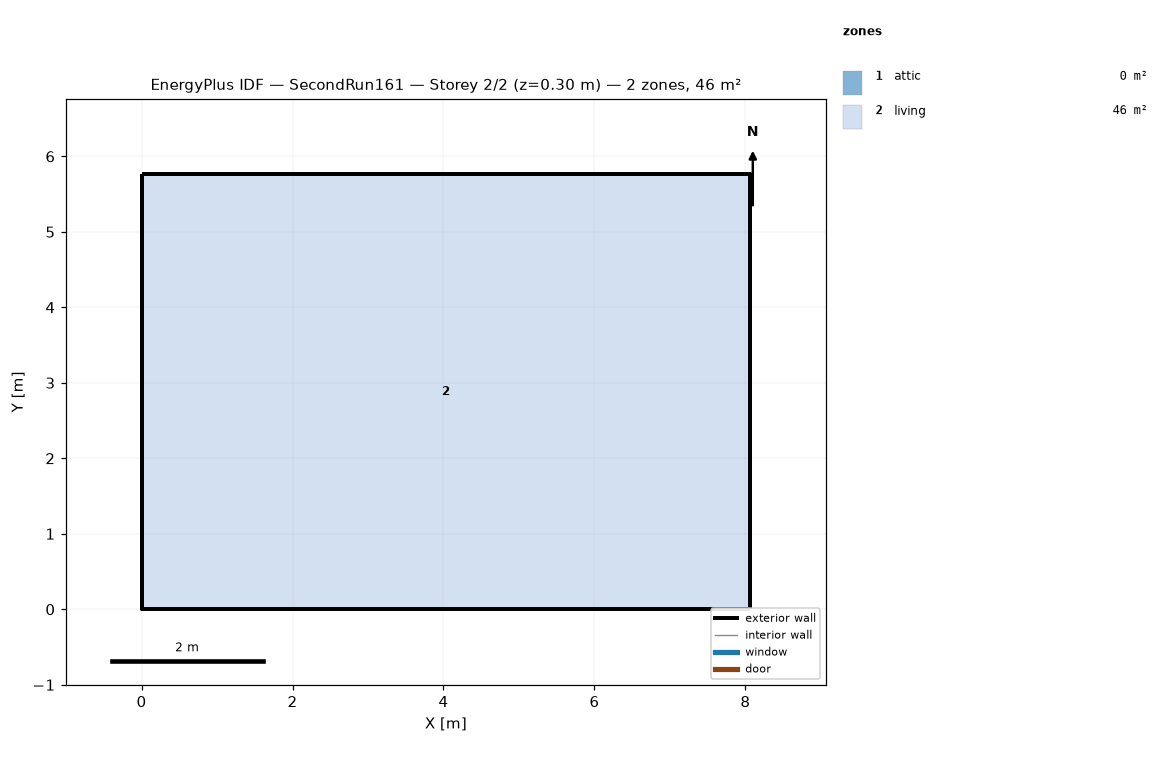
=== STOREY PLAN SPEC (per zone: floor XY polygon, exterior-wall plan segments, windows/doors) ===
zone 1: attic  (0.0 m²)
  exterior wall: (8.06, 0.00) – (8.06, 5.76) – (8.06, 2.88)  [8.6 m]
  exterior wall: (0.00, 5.76) – (0.00, 0.00) – (0.00, 2.88)  [8.6 m]
zone 2: living  (46.5 m²)
  floor: (0.00, 0.00) (0.00, 5.76) (8.06, 5.76) (8.06, 0.00)
  exterior wall: (0.00, 0.00) – (8.06, 0.00)  [8.1 m]
  exterior wall: (8.06, 0.00) – (8.06, 5.76)  [5.8 m]
  exterior wall: (8.06, 5.76) – (0.00, 5.76)  [8.1 m]
  exterior wall: (0.00, 5.76) – (0.00, 0.00)  [5.8 m]

=== DERIVED (storey summary) ===
Building: SecondRun161
Storey: 2 of 2  (floor level z = 0.30 m)
Storey gross floor area: 46.5 m²
Zones on this storey: 2
  - attic: floor 0.0 m²; exterior wall 17.3 m (7.9 m²); WWR 0.0%
  - living: floor 46.5 m²; exterior wall 27.6 m (134.8 m²); WWR 0.0%
Zone adjacency: (none detected)